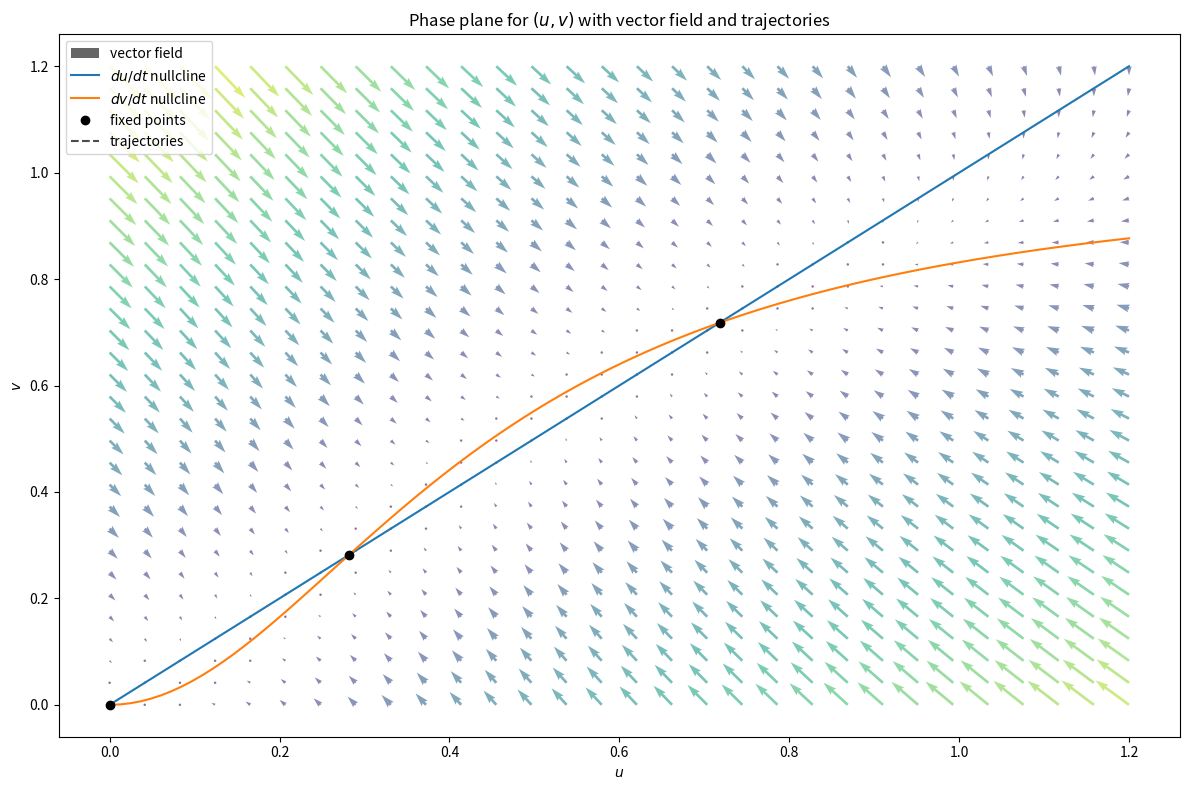

Python code for this plot:
# IMPORTS
import numpy as np
import matplotlib.pyplot as plt
from matplotlib.animation import FuncAnimation
from scipy.integrate import solve_ivp

# NULLCLINES
k = 0.45
u = np.linspace(0, 1.2, 100)
v = (u**2) / (k**2 + u**2)

# QUIVER PLOT
U, V = np.meshgrid(np.linspace(0, 1.2, 30), np.linspace(0, 1.2, 30))
dUdt = V - U
dVdt = U**2 / (k**2 + U**2) - V
magnitude = np.sqrt(dUdt**2 + dVdt**2)

# FIXED POINTS
u1 = 0
u2 = (1 - np.sqrt(1 - 4 * k**2))/2
u3 = (1 + np.sqrt(1 - 4 * k**2))/2

# GENERAL PARAMETERS
t_span = [0, 40]  # time span
t_eval = np.linspace(*t_span, 400)  # time points for plotting

# TRAJECTORIES
def ode(t, y, k):
    dydt = np.array([
        y[1] - y[0],
        y[0]**2 / (k**2 + y[0]**2) - y[1]
    ])
    return dydt

# ODE SOLUTIONS
results_1 = solve_ivp(ode, t_span, [1.0, 0.2], t_eval=t_eval, args=[k])
results_2 = solve_ivp(ode, t_span, [0.1, 0.3], t_eval=t_eval, args=[k])
results_3 = solve_ivp(ode, t_span, [1.0, 1.2], t_eval=t_eval, args=[k])
results_4 = solve_ivp(ode, t_span, [0.0, 0.65], t_eval=t_eval, args=[k])
results_5 = solve_ivp(ode, t_span, [0.4, 1.2], t_eval=t_eval, args=[k])
results_6 = solve_ivp(ode, t_span, [0.0, 1.1], t_eval=t_eval, args=[k])
results_7 = solve_ivp(ode, t_span, [0.5, 0.0], t_eval=t_eval, args=[k])

# FIGURE INITIALIZATION
fig = plt.figure(figsize=(12, 8), dpi=100)
gs = plt.GridSpec(1, 1)

# PLOTTING
ax = fig.add_subplot(gs[0, 0])
ax.quiver(U, V, dUdt, dVdt, magnitude, scale=40, cmap="viridis", label="vector field", alpha=0.6)

# Plot manually computed nullclines:
ax.plot(u, u, label="$du/dt$ nullcline")
ax.plot(u, v, label="$dv/dt$ nullcline")

# Plot manually computed fixed points:
ax.plot(u1, u1, linestyle="", marker="o", color="black", label="fixed points")
ax.plot(u2, u2, linestyle="", marker="o", color="black")
ax.plot(u3, u3, linestyle="", marker="o", color="black")

# Initialize dashed lines for each trajectory:
traj_1 = ax.plot([], [], color="black", linestyle="dashed", alpha=0.7, label="trajectories")
traj_2 = ax.plot([], [], color="black", linestyle="dashed", alpha=0.7)
traj_3 = ax.plot([], [], color="black", linestyle="dashed", alpha=0.7)
traj_4 = ax.plot([], [], color="black", linestyle="dashed", alpha=0.7)
traj_5 = ax.plot([], [], color="black", linestyle="dashed", alpha=0.7)
traj_6 = ax.plot([], [], color="black", linestyle="dashed", alpha=0.7)
traj_7 = ax.plot([], [], color="black", linestyle="dashed", alpha=0.7)

# Initialize dots for each trajectory:
dot_1 = ax.plot([], [], linestyle="", marker="o", color="tab:red")
dot_2 = ax.plot([], [], linestyle="", marker="o", color="tab:red")
dot_3 = ax.plot([], [], linestyle="", marker="o", color="tab:red")
dot_4 = ax.plot([], [], linestyle="", marker="o", color="tab:red")
dot_5 = ax.plot([], [], linestyle="", marker="o", color="tab:red")
dot_6 = ax.plot([], [], linestyle="", marker="o", color="tab:red")
dot_7 = ax.plot([], [], linestyle="", marker="o", color="tab:red")

ax.set_xlabel("$u$")
ax.set_ylabel("$v$")
ax.set_title("Phase plane for $(u, v)$ with vector field and trajectories")
ax.legend()

# Function to update the animation:
def update(frame):
    traj_1[0].set_data(results_1.y[0, :frame], results_1.y[1, :frame])
    traj_2[0].set_data(results_2.y[0, :frame], results_2.y[1, :frame])
    traj_3[0].set_data(results_3.y[0, :frame], results_3.y[1, :frame])
    traj_4[0].set_data(results_4.y[0, :frame], results_4.y[1, :frame])
    traj_5[0].set_data(results_5.y[0, :frame], results_5.y[1, :frame])
    traj_6[0].set_data(results_6.y[0, :frame], results_6.y[1, :frame])
    traj_7[0].set_data(results_7.y[0, :frame], results_7.y[1, :frame])

    dot_1[0].set_data([results_1.y[0, frame]], [results_1.y[1, frame]])
    dot_2[0].set_data([results_2.y[0, frame]], [results_2.y[1, frame]])
    dot_3[0].set_data([results_3.y[0, frame]], [results_3.y[1, frame]])
    dot_4[0].set_data([results_4.y[0, frame]], [results_4.y[1, frame]])
    dot_5[0].set_data([results_5.y[0, frame]], [results_5.y[1, frame]])
    dot_6[0].set_data([results_6.y[0, frame]], [results_6.y[1, frame]])
    dot_7[0].set_data([results_7.y[0, frame]], [results_7.y[1, frame]])

plt.tight_layout()

# Create and save the animation as a GIF:
ani = FuncAnimation(fig, update, frames=results_1.y.shape[1], interval=10, repeat=False)

# ani.save("phase_plane_analysis/output/phase_plane_trajectories.gif", fps=30)
# plt.show()
